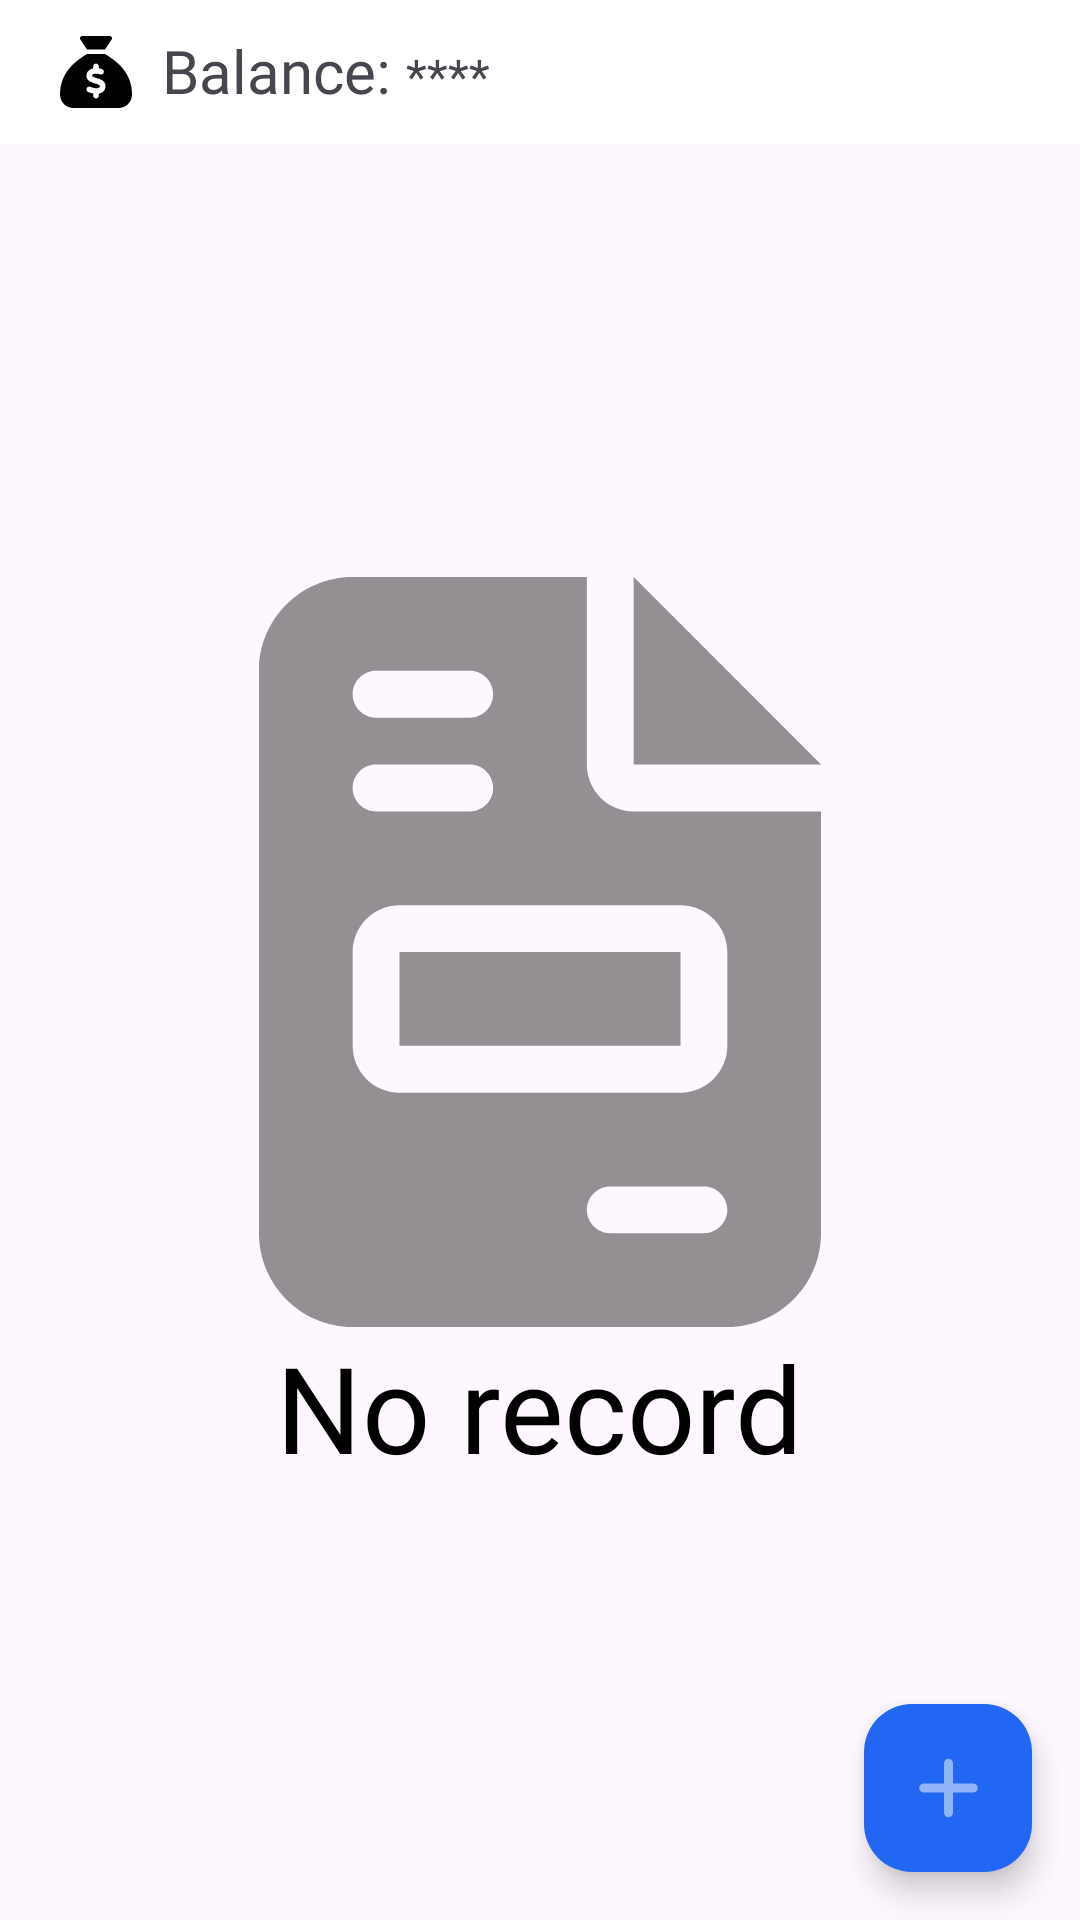

This screen was rendered from an Android layout file. Write that file and the resources it references.
<!-- AndroidManifest.xml: application theme Theme.FinancialManagerApp -->
<!-- res/layout/fragment_tab_transaction.xml -->
<?xml version="1.0" encoding="utf-8"?>
<FrameLayout
    xmlns:android="http://schemas.android.com/apk/res/android"
    xmlns:app="http://schemas.android.com/apk/res-auto"
    xmlns:tools="http://schemas.android.com/tools"
    android:layout_width="match_parent"
    android:layout_height="match_parent"
    >

    <LinearLayout
        android:layout_width="match_parent"
        android:layout_height="match_parent"
        android:orientation="vertical">

        <LinearLayout
            android:layout_width="match_parent"
            android:layout_height="@dimen/action_bar_size"
            android:orientation="horizontal"
            android:background="@color/white">

            <ImageView
                android:layout_width="wrap_content"
                android:layout_height="wrap_content"
                android:layout_gravity="center"
                android:padding="5dp"
                android:layout_marginStart="15dp"
                android:src="@drawable/ic_bonus"
                android:contentDescription="@string/balance" />

            <LinearLayout
                android:layout_width="0dp"
                android:layout_height="@dimen/action_bar_size"
                android:layout_weight="1"
                android:orientation="horizontal">

                <TextView
                    android:layout_width="wrap_content"
                    android:layout_height="wrap_content"
                    android:gravity="center_vertical"
                    android:paddingTop="10dp"
                    android:paddingStart="5dp"
                    android:paddingEnd="5dp"
                    android:text="@string/balance"
                    android:textSize="@dimen/description_text_size"
                    android:fontFamily="@font/akaya_telivigala" />

                <TextView
                    android:id="@+id/tv_balance"
                    android:layout_width="0dp"
                    android:layout_height="wrap_content"
                    android:layout_weight="1"
                    android:fontFamily="@font/roboto_mono"
                    android:text="@string/_630_303"
                    android:textSize="16sp"
                    android:gravity="center_vertical"
                    tools:ignore="NestedWeights" />
            </LinearLayout>

            <ImageView
                android:id="@+id/btn_balance"
                android:layout_width="wrap_content"
                android:layout_height="wrap_content"
                android:layout_gravity="center"
                android:src="@drawable/ic_eye"
                android:paddingStart="@dimen/m_20"
                android:paddingEnd="@dimen/m_20"
                android:paddingTop="@dimen/m_10"
                android:paddingBottom="@dimen/m_10"
                tools:ignore="ContentDescription" />

            <ImageView
                android:id="@+id/btn_hide_balance"
                android:layout_width="wrap_content"
                android:layout_height="wrap_content"
                android:layout_gravity="center"
                android:src="@drawable/ic_eye_slash"
                android:paddingStart="@dimen/m_20"
                android:paddingEnd="@dimen/m_20"
                android:paddingTop="@dimen/m_10"
                android:paddingBottom="@dimen/m_10"
                tools:ignore="ContentDescription"
                android:visibility="gone" />
        </LinearLayout>

        <LinearLayout

            android:id="@+id/no_record"
            android:layout_width="match_parent"
            android:layout_height="0dp"
            android:layout_weight="1"
            android:gravity="center"
            android:orientation="vertical"
            tools:ignore="UseCompoundDrawables">

            <ImageView
                android:layout_width="200dp"
                android:layout_height="250dp"
                android:src="@drawable/ic_file_invoice"
                tools:ignore="ContentDescription" />

            <TextView
                android:layout_width="wrap_content"
                android:layout_height="wrap_content"
                android:text="@string/no_record"
                android:textSize="40sp"
                android:textColor="@color/black"
                android:fontFamily="@font/akaya_telivigala" />
        </LinearLayout>
        <ListView
            android:visibility="gone"
            android:id="@+id/list_view"
            android:layout_width="match_parent"
            android:layout_height="0dp"
            android:layout_weight="1"
            />
    </LinearLayout>

    <com.google.android.material.floatingactionbutton.FloatingActionButton
        android:id="@+id/btn_create_record"
        android:layout_width="wrap_content"
        android:layout_height="wrap_content"
        android:layout_gravity="bottom|end"
        android:layout_margin="16dp"
        android:src="@drawable/ic_plus"
        android:backgroundTint="@color/primary"
        app:tint="@color/white"
        tools:ignore="ContentDescription"
        android:importantForAccessibility="no"
        />


</FrameLayout>
<!-- resources referenced by this layout -->
<resources>
  <color name="black">#FF000000</color>
  <color name="primary">#2167F3</color>
  <color name="white">#FFFFFFFF</color>
  <dimen name="action_bar_size">48dp</dimen>
  <dimen name="description_text_size">20sp</dimen>
  <dimen name="m_10">10dp</dimen>
  <dimen name="m_20">20dp</dimen>
  <!-- drawable ic_bonus (drawable) -->
  <vector android:height="24dp" android:viewportHeight="512"
      android:viewportWidth="512" android:width="24dp" xmlns:android="http://schemas.android.com/apk/res/android">
      <path android:fillColor="#FF000000" android:pathData="M320,96L192,96L144.6,24.9C137.5,14.2 145.1,0 157.9,0L354.1,0c12.8,0 20.4,14.2 13.3,24.9L320,96zM192,128L320,128c3.8,2.5 8.1,5.3 13,8.4C389.7,172.7 512,250.9 512,416c0,53 -43,96 -96,96L96,512c-53,0 -96,-43 -96,-96C0,250.9 122.3,172.7 179,136.4l0,0 0,0c4.8,-3.1 9.2,-5.9 13,-8.4zM276,216c0,-11 -9,-20 -20,-20s-20,9 -20,20v14c-7.6,1.7 -15.2,4.4 -22.2,8.5c-13.9,8.3 -25.9,22.8 -25.8,43.9c0.1,20.3 12,33.1 24.7,40.7c11,6.6 24.7,10.8 35.6,14l1.7,0.5c12.6,3.8 21.8,6.8 28,10.7c5.1,3.2 5.8,5.4 5.9,8.2c0.1,5 -1.8,8 -5.9,10.5c-5,3.1 -12.9,5 -21.4,4.7c-11.1,-0.4 -21.5,-3.9 -35.1,-8.5c-2.3,-0.8 -4.7,-1.6 -7.2,-2.4c-10.5,-3.5 -21.8,2.2 -25.3,12.6s2.2,21.8 12.6,25.3c1.9,0.6 4,1.3 6.1,2.1l0,0 0,0c8.3,2.9 17.9,6.2 28.2,8.4L235.9,424c0,11 9,20 20,20s20,-9 20,-20L275.9,410.2c8,-1.7 16,-4.5 23.2,-9c14.3,-8.9 25.1,-24.1 24.8,-45c-0.3,-20.3 -11.7,-33.4 -24.6,-41.6c-11.5,-7.2 -25.9,-11.6 -37.1,-15l0,0 -0.7,-0.2c-12.8,-3.9 -21.9,-6.7 -28.3,-10.5c-5.2,-3.1 -5.3,-4.9 -5.3,-6.7c0,-3.7 1.4,-6.5 6.2,-9.3c5.4,-3.2 13.6,-5.1 21.5,-5c9.6,0.1 20.2,2.2 31.2,5.2c10.7,2.8 21.6,-3.5 24.5,-14.2s-3.5,-21.6 -14.2,-24.5c-6.5,-1.7 -13.7,-3.4 -21.1,-4.7L276,216z"/>
  </vector>
  <!-- drawable ic_file_invoice (drawable) -->
  <vector xmlns:tools="http://schemas.android.com/tools"
      android:height="533.3333dp" android:viewportHeight="512"
      android:viewportWidth="384" android:width="400dp" xmlns:android="http://schemas.android.com/apk/res/android"
      tools:ignore="VectorRaster">
      <path android:fillColor="#80292929" android:pathData="M64,0C28.7,0 0,28.7 0,64L0,448c0,35.3 28.7,64 64,64L320,512c35.3,0 64,-28.7 64,-64L384,160L256,160c-17.7,0 -32,-14.3 -32,-32L224,0L64,0zM256,0L256,128L384,128L256,0zM80,64h64c8.8,0 16,7.2 16,16s-7.2,16 -16,16L80,96c-8.8,0 -16,-7.2 -16,-16s7.2,-16 16,-16zM80,128h64c8.8,0 16,7.2 16,16s-7.2,16 -16,16L80,160c-8.8,0 -16,-7.2 -16,-16s7.2,-16 16,-16zM96,224L288,224c17.7,0 32,14.3 32,32v64c0,17.7 -14.3,32 -32,32L96,352c-17.7,0 -32,-14.3 -32,-32L64,256c0,-17.7 14.3,-32 32,-32zM96,256v64L288,320L288,256L96,256zM240,416h64c8.8,0 16,7.2 16,16s-7.2,16 -16,16L240,448c-8.8,0 -16,-7.2 -16,-16s7.2,-16 16,-16z"/>
  </vector>
  <!-- drawable ic_plus (drawable) -->
  <vector android:height="24dp" android:viewportHeight="512"
      android:viewportWidth="448" android:width="21dp" xmlns:android="http://schemas.android.com/apk/res/android">
      <path android:fillColor="@color/gray" android:pathData="M256,80c0,-17.7 -14.3,-32 -32,-32s-32,14.3 -32,32V224H48c-17.7,0 -32,14.3 -32,32s14.3,32 32,32H192V432c0,17.7 14.3,32 32,32s32,-14.3 32,-32V288H400c17.7,0 32,-14.3 32,-32s-14.3,-32 -32,-32H256V80z"/>
  </vector>
  <string name="_630_303">****</string>
  <string name="balance">Balance: </string>
  <string name="no_record">No record</string>
  <style name="Theme.FinancialManagerApp" parent="Base.Theme.FinancialManagerApp" />
  <color name="gray">#807A7A7A</color>
  <style name="Base.Theme.FinancialManagerApp" parent="Theme.Material3.DayNight.NoActionBar">
          
          
      </style>
</resources>
